Run: headless pygame with SDL's dummy video driver; simulated clock (each Clock.tick advances the game by its frame time, no real sleeping); random seed 0; keys injected as events and as key.get_pressed() state; no mouse input.
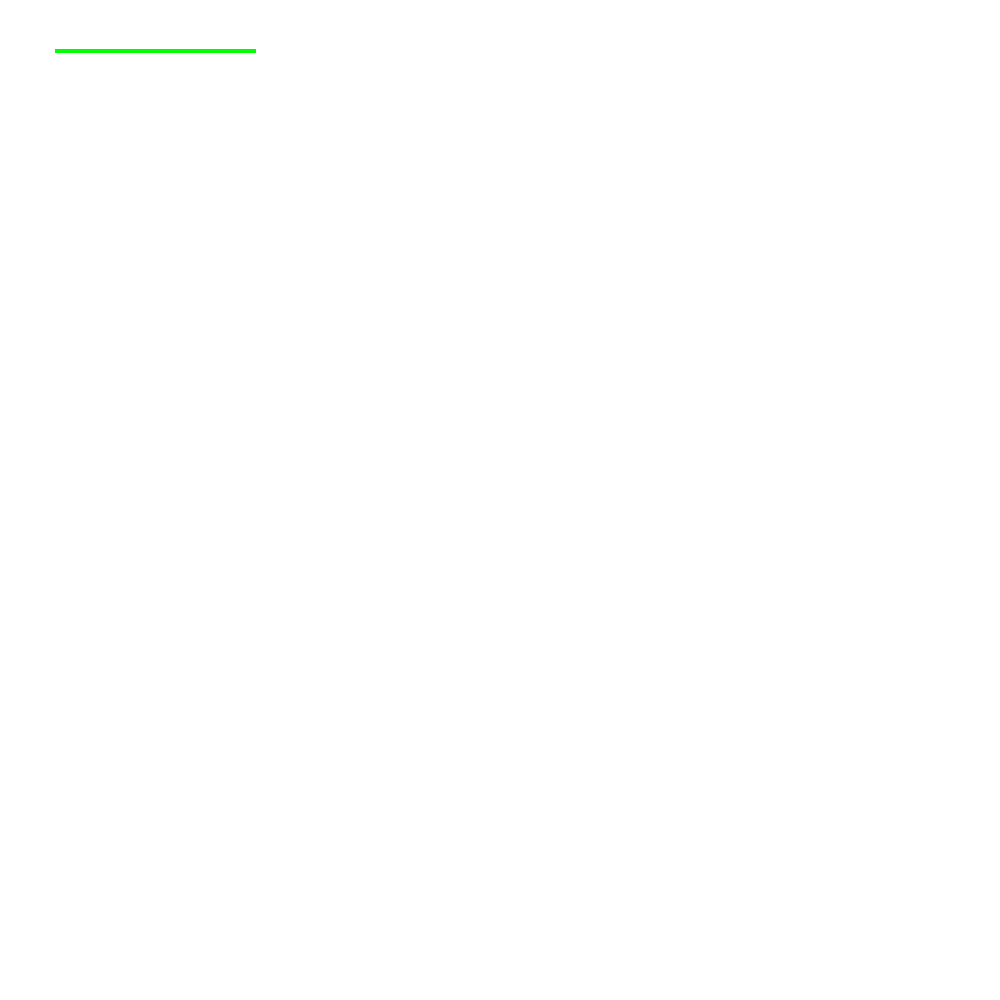
Frame 1 of 4 · flips 1–60 · no input
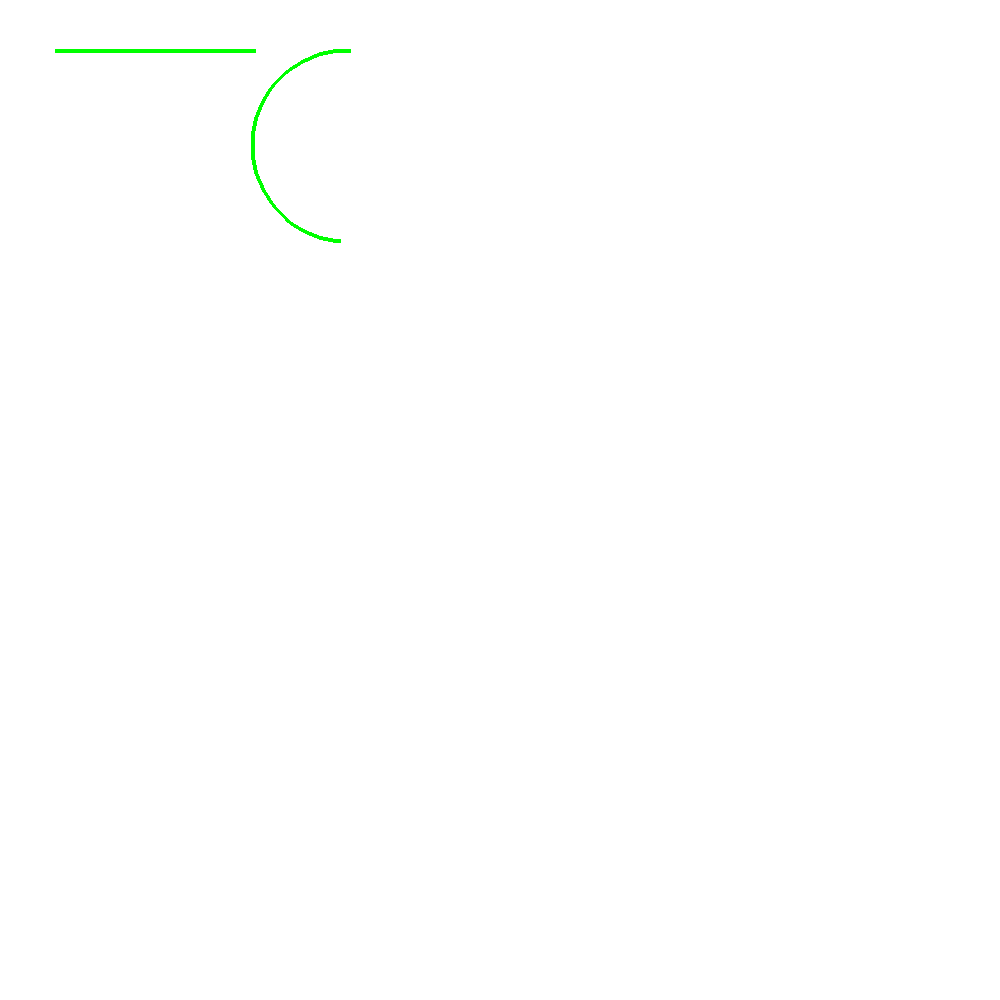
Frame 2 of 4 · flips 61–180 · tapped SPACE, RETURN · held RIGHT (→), D
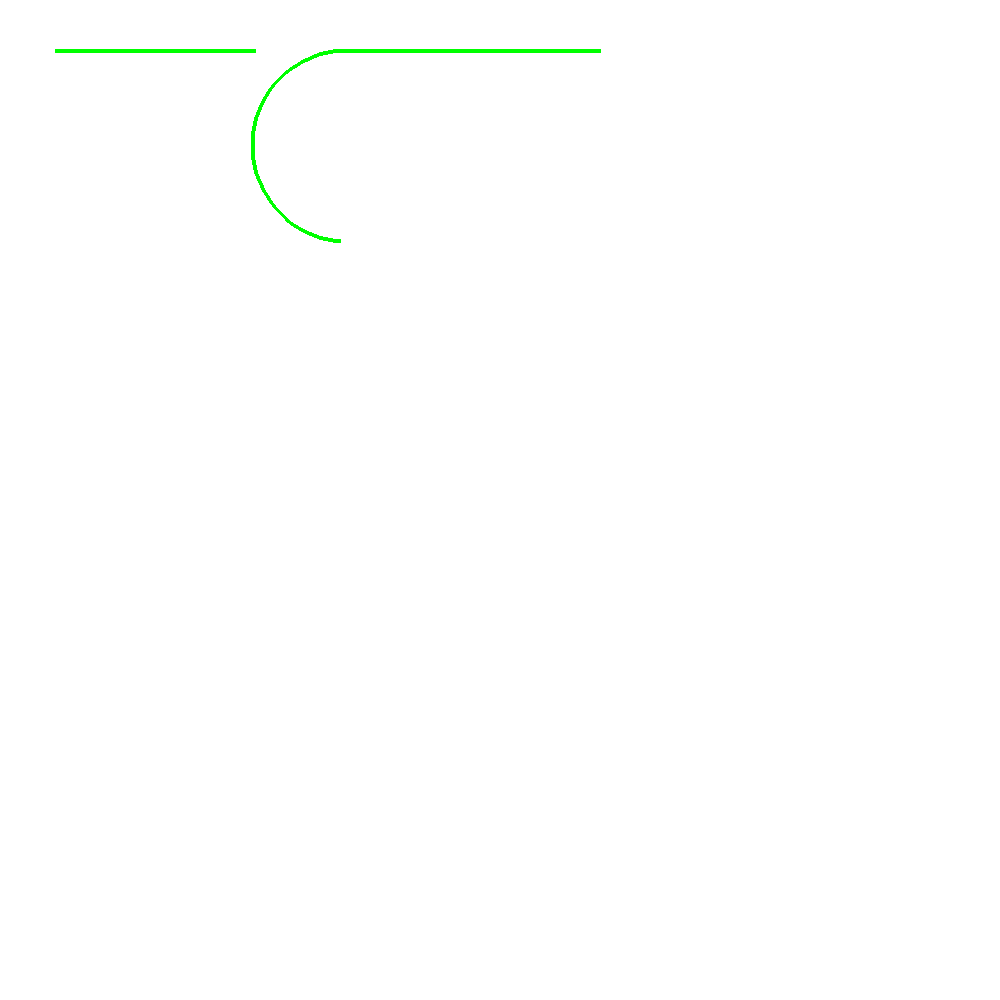
Frame 3 of 4 · flips 181–300 · held DOWN (↓), S
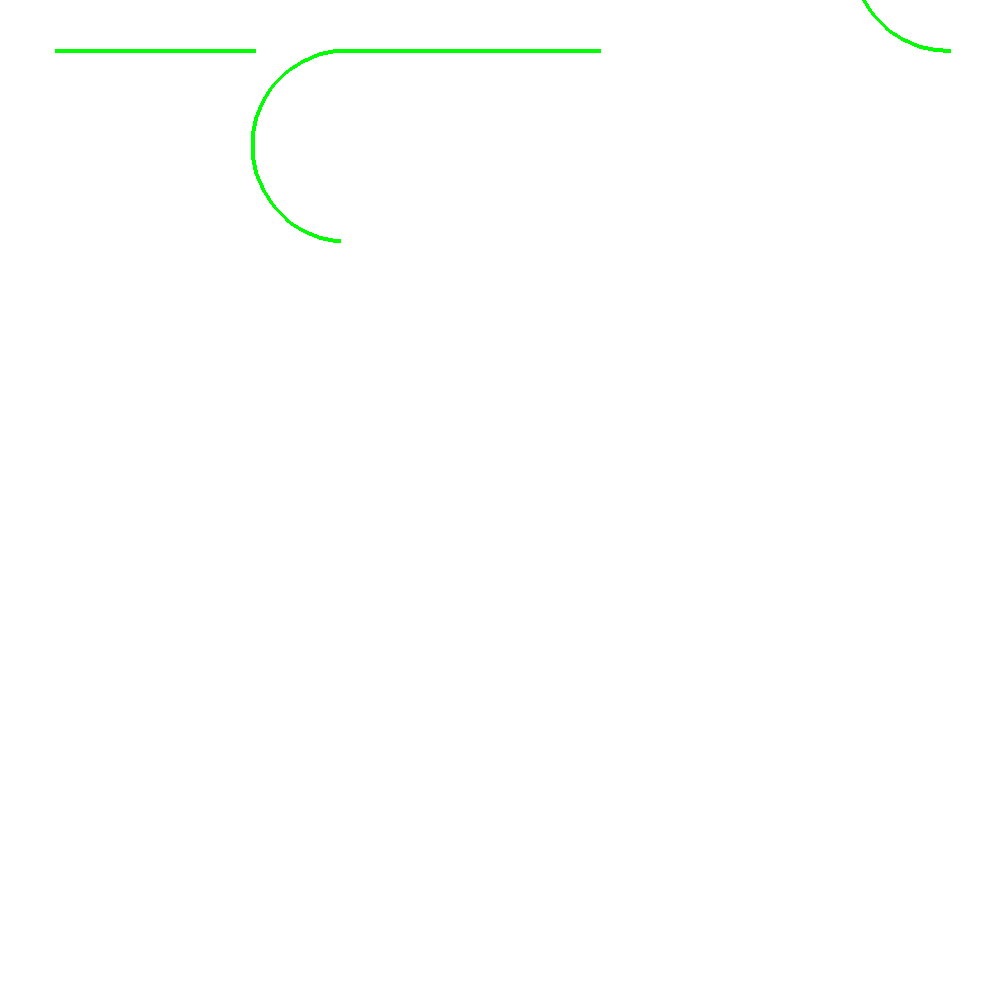
Frame 4 of 4 · flips 301–420 · held LEFT (←), A, UP (↑), W

The pygame program that drew these frames:

import pygame
import math
from datetime import datetime, timedelta
import random

width = 1000
height = 1000
base_speed = 5.0
win = pygame.display.set_mode((width, height))
pygame.display.set_caption("Client")

clientNumber = 0

class Point:
    def __init__(self, x, y):
        self.x = x
        self.y = y

class Player:
    def __init__(self, posx, posy, width, height, color):
        self.degrees = math.pi/2
        self.x = 1
        self.y = 0
        self.posX = posx
        self.posY = posy
        self.width = width
        self.height = height
        self.color = color
        self.point = (self.posX, self.posY)
        self.vel = 3
        self.curr_line = []
        self.points = []
        self.invisible_since = None

    def rotate_by(self, deg):
        self.degrees += math.radians(deg)
        #print(f"xVorher: {self.x}")
        self.x = math.sin(self.degrees)
        #print(f"xAfter: {self.x}")
        self.y = -math.cos(self.degrees)

    def draw(self, win):
        #print(self.points)
        for pts in self.points:
            if len(pts) < 2:
                continue
            #for p in self.points:
            #    pygame.draw.circle(win, self.color, p, 3, 0)
            pygame.draw.lines(win, self.color, points=pts, closed=False, width=4)
        if len(self.curr_line) > 2:
            pygame.draw.lines(win, self.color, points=self.curr_line, closed=False, width=4)


    def move(self):
        keys = pygame.key.get_pressed()

        if keys[pygame.K_LEFT]:
            self.rotate_by(-3)

        if keys[pygame.K_RIGHT]:
            self.rotate_by(3)

        #if keys[pygame.K_UP]:
        #    self.y -= self.vel

        #if keys[pygame.K_DOWN]:
        #    self.y += self.vel
        self.posX += base_speed * self.x
        self.posY += base_speed * self.y

        self.point = (self.posX, self.posY)

        if self.invisible_since:
            if datetime.now() - self.invisible_since > timedelta(microseconds=random.randint(50000,100000)):
                self.invisible_since = None
        else:
            self.curr_line.append(self.point)
            if random.random() < 0.005:
                self.invisible_since = datetime.now()
                self.points.append(self.curr_line)
                self.curr_line = []


def redrawWindow(win, player):
    win.fill((255, 255, 255))
    player.draw(win)
    pygame.display.update()


if __name__ == '__main__':
    run = True
    p = Player(50, 50, 10, 10, (0, 255, 0))
    clock = pygame.time.Clock()
    while run:
        clock.tick(60)
        for event in pygame.event.get():
            if event.type == pygame.QUIT:
                run = False
                pygame.quit()

        p.move()
        redrawWindow(win, p)
